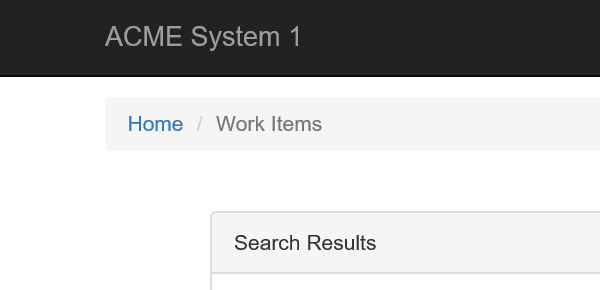
Task: Robotic Enterprise Framework
Workflow: GetTransactionData

Step 1: Attach Browser 'iexplore.exe ACME' in window 'ACME System 1*'

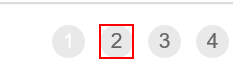
Step 2: find the list item '"+in_TransactionNumber.ToString+"'
